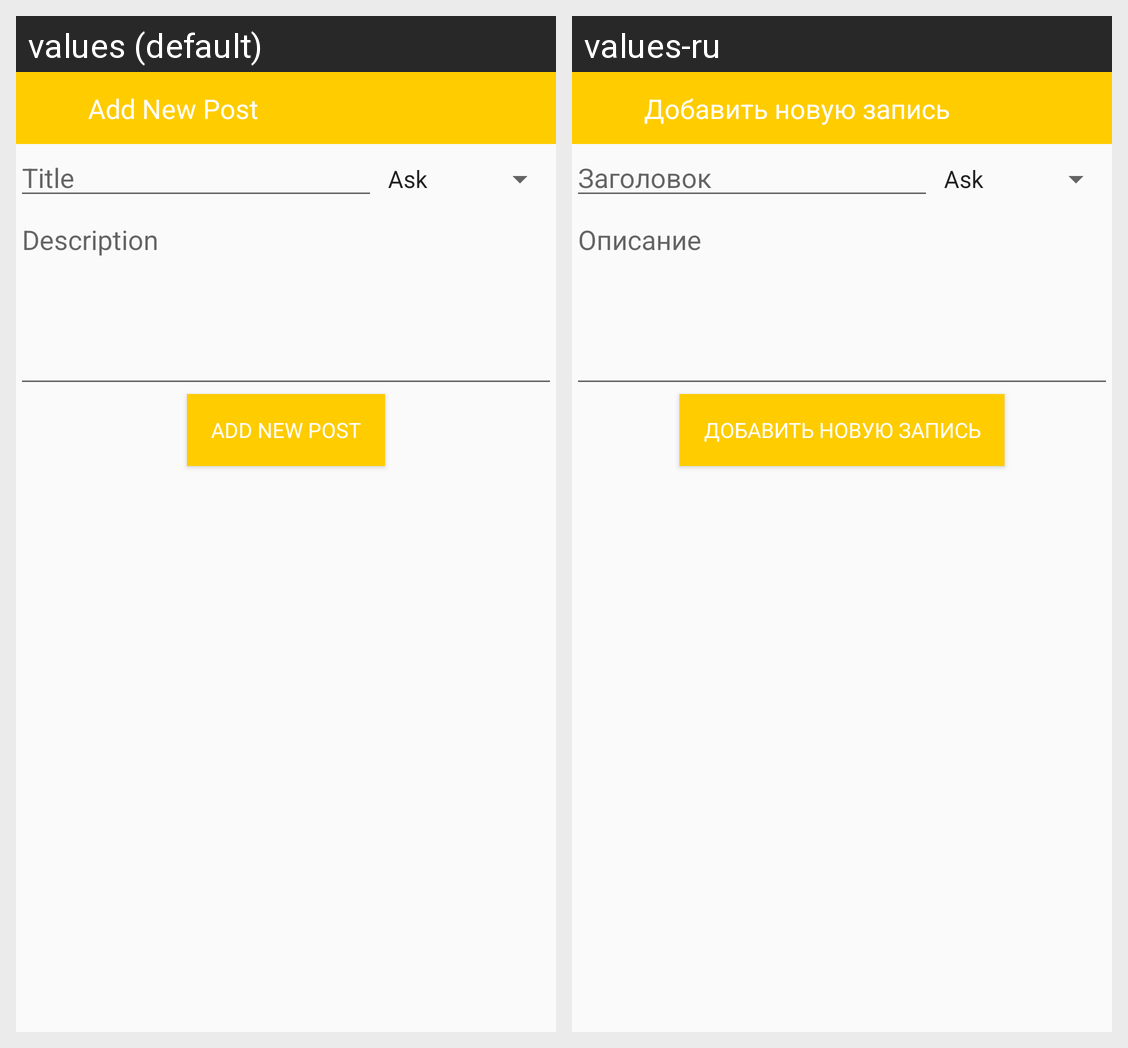

Strings drawn on this Android screen and how each of the app's shown locales translates them:
Android screen res/layout/activity_new_post.xml rendered under 2 locales, left to right: values (default), values-ru. Device: Nexus 5 (rendered at 1080×1920; each locale shown at half size, 540×960, under a caption strip naming it); theme AppTheme.
Strings drawn on this screen, with the default value and each locale's value (text and hints the layout hard-codes, and strings that could not be matched under every locale, appear in the picture but are not listed):

new_post
  values: Add New Post
  values-ru: Добавить новую запись

new_post_name
  values: Title
  values-ru: Заголовок

new_post_text
  values: Description
  values-ru: Описание
